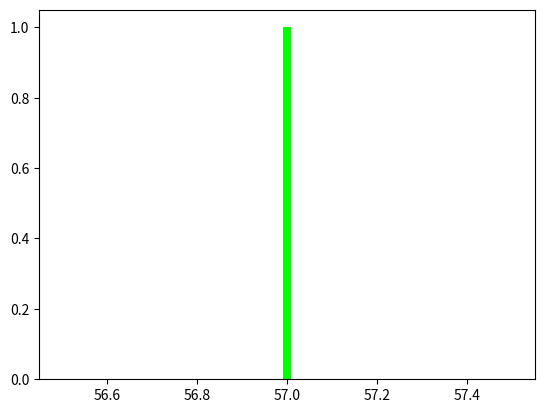

Recreate this plot in Python.
# Import libraries
from matplotlib import pyplot as plt
import numpy as np

# Creating dataset
l = np.random.randint(150)

# Creating plot
plt.hist(l, bins=l,
		color='lime')

# show plot
plt.show()
